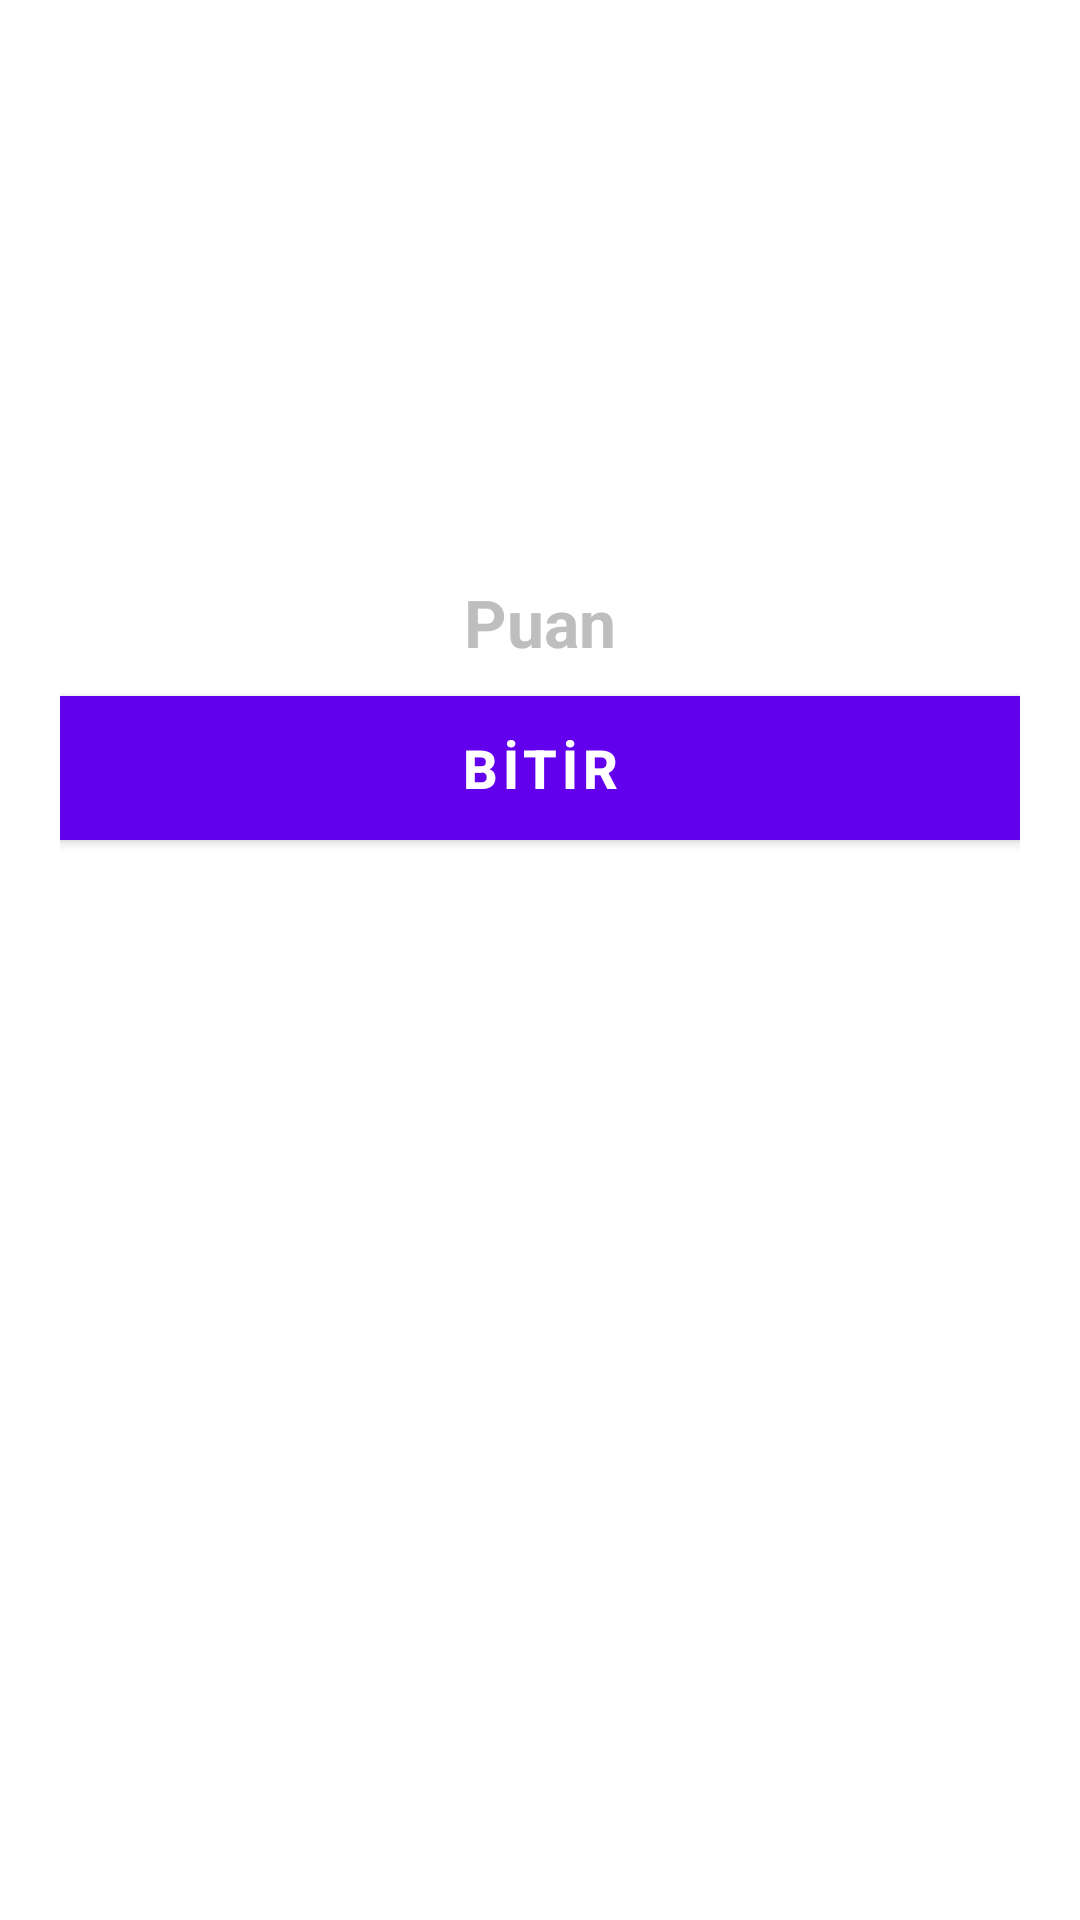

Reconstruct the res/layout file that produces this screen, plus the resources it refers to.
<!-- AndroidManifest.xml: application theme Theme.Quizapp -->
<!-- res/layout/activity_result.xml -->
<?xml version="1.0" encoding="utf-8"?>
<LinearLayout xmlns:android="http://schemas.android.com/apk/res/android"
    xmlns:app="http://schemas.android.com/apk/res-auto"
    xmlns:tools="http://schemas.android.com/tools"
    android:layout_width="match_parent"
    android:layout_height="match_parent"
    android:background="@drawable/ic_bg"
    android:orientation="vertical"
    android:gravity="center_horizontal"
    android:padding="20dp"
    tools:context=".MainActivity">

    <TextView
        android:id="@+id/tv_result"
        android:layout_width="wrap_content"
        android:layout_height="wrap_content"
        android:layout_marginTop="25dp"
        android:text="Sonuç"
        android:textColor="@android:color/white"
        android:textSize="25sp"
        android:textStyle="bold"/>
    
    <ImageView
        android:id="@+id/iv_trophy"
        android:layout_width="wrap_content"
        android:layout_height="wrap_content"
        android:contentDescription="image"
        android:src="@drawable/ic_trophy"/>

    <TextView
        android:id="@+id/tv_congrats"
        android:layout_width="wrap_content"
        android:layout_height="wrap_content"
        android:layout_marginTop="16dp"
        android:text="Tebrikler"
        android:textColor="@android:color/white"
        android:textSize="25sp"
        android:textStyle="bold"/>

    <TextView
        android:id="@+id/tv_name"
        android:layout_width="wrap_content"
        android:layout_height="wrap_content"
        android:layout_marginTop="25dp"
        android:text="Kullanıcı Adı"
        android:textColor="@android:color/white"
        android:textSize="22sp"
        android:textStyle="bold"/>

    <TextView
        android:id="@+id/tv_score"
        android:layout_width="wrap_content"
        android:layout_height="wrap_content"
        android:layout_marginTop="10dp"
        android:text="Puan"
        android:textColor="@android:color/secondary_text_dark"
        android:textSize="22sp"
        android:textStyle="bold"/>

    <Button
        android:id="@+id/btn_finish"
        android:layout_width="match_parent"
        android:layout_height="wrap_content"
        android:layout_marginTop="10dp"
        android:text="BİTİR"
        android:textColor="@color/white"
        android:textSize="18sp"
        android:textStyle="bold"
        android:background="@android:color/white"/>

</LinearLayout>
<!-- resources referenced by this layout -->
<resources>
  <color name="white">#FFFFFFFF</color>
  <style name="Theme.Quizapp" parent="Theme.MaterialComponents.DayNight.DarkActionBar">
          
          <item name="colorPrimary">@color/purple_500</item>
          <item name="colorPrimaryVariant">@color/purple_700</item>
          <item name="colorOnPrimary">@color/white</item>
          
          <item name="colorSecondary">@color/teal_200</item>
          <item name="colorSecondaryVariant">@color/teal_700</item>
          <item name="colorOnSecondary">@color/black</item>
          
          <item name="android:statusBarColor" tools:targetApi="l">?attr/colorPrimaryVariant</item>
          
      </style>
  <color name="purple_500">#FF6200EE</color>
  <color name="purple_700">#FF3700B3</color>
  <color name="teal_200">#FF03DAC5</color>
  <color name="teal_700">#FF018786</color>
  <color name="black">#FF000000</color>
</resources>
